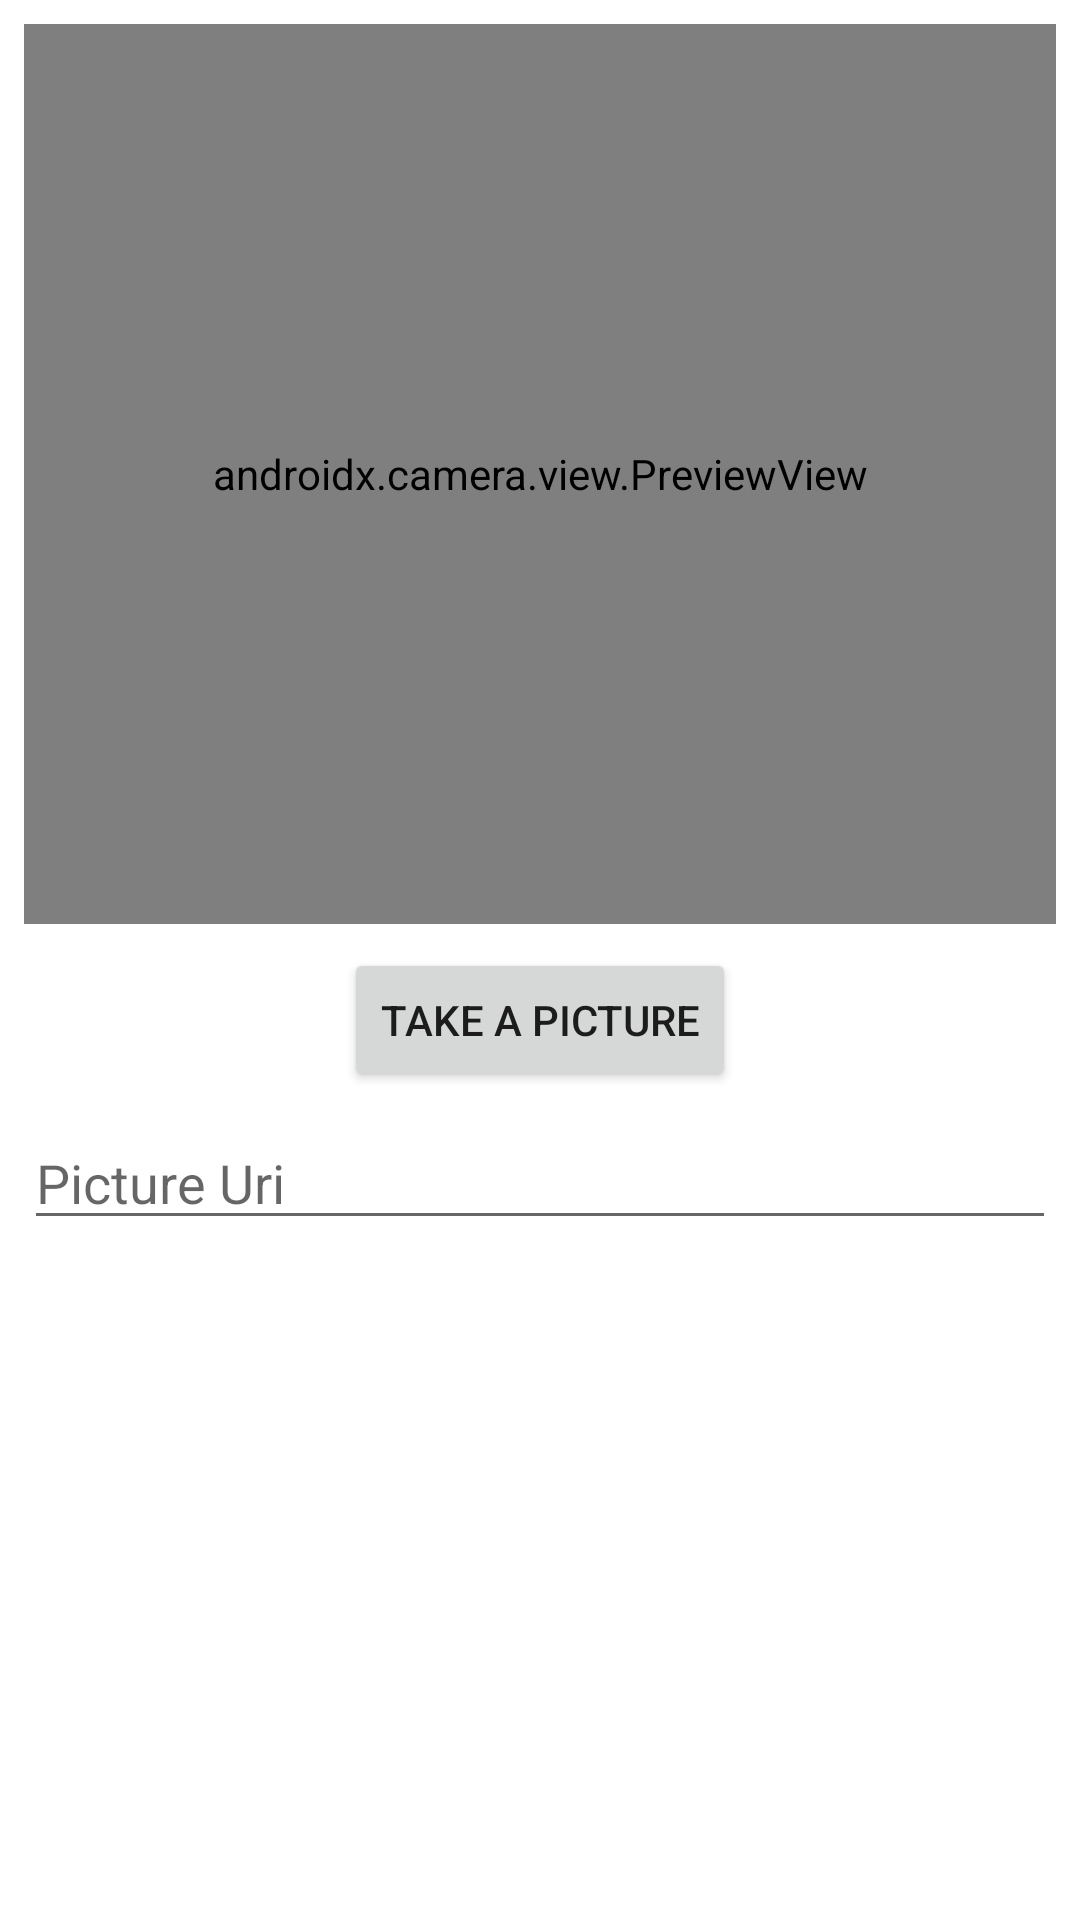

Layout XML and referenced resources for this Android screen:
<!-- AndroidManifest.xml: application theme Theme.LogBookReportFinal -->
<!-- res/layout/activity_camera_x.xml -->
<?xml version="1.0" encoding="utf-8"?>
<androidx.constraintlayout.widget.ConstraintLayout xmlns:android="http://schemas.android.com/apk/res/android"
    xmlns:app="http://schemas.android.com/apk/res-auto"
    xmlns:tools="http://schemas.android.com/tools"
    android:layout_width="match_parent"
    android:layout_height="match_parent"
    tools:context=".CameraX">
    <androidx.camera.view.PreviewView
        android:id="@+id/previewViewCamera"
        android:layout_width="match_parent"
        android:layout_height="300dp"
        android:layout_marginStart="8dp"
        android:layout_marginTop="8dp"
        android:layout_marginEnd="8dp"
        android:text="Hello World!"
        app:layout_constraintEnd_toEndOf="parent"
        app:layout_constraintStart_toStartOf="parent"
        app:layout_constraintTop_toTopOf="parent" />

    <Button
        android:id="@+id/btnAction"
        android:layout_width="wrap_content"
        android:layout_height="wrap_content"
        android:layout_marginStart="8dp"
        android:layout_marginTop="8dp"
        android:layout_marginEnd="8dp"
        android:text="Take a Picture"
        app:layout_constraintEnd_toEndOf="parent"
        app:layout_constraintStart_toStartOf="parent"
        app:layout_constraintTop_toBottomOf="@+id/previewViewCamera" />

    <EditText
        android:id="@+id/inputUriPicture"
        android:layout_width="match_parent"
        android:layout_height="wrap_content"
        android:layout_marginStart="8dp"
        android:layout_marginTop="8dp"
        android:layout_marginEnd="8dp"
        android:ems="10"
        android:hint="Picture Uri"
        android:inputType="textPersonName"
        app:layout_constraintEnd_toEndOf="parent"
        app:layout_constraintStart_toStartOf="parent"
        app:layout_constraintTop_toBottomOf="@+id/btnAction" />

    <ImageView
        android:id="@+id/imageViewCamera2"
        android:layout_width="150dp"
        android:layout_height="150dp"
        android:layout_marginStart="8dp"
        android:layout_marginTop="8dp"
        android:layout_marginEnd="8dp"
        app:layout_constraintEnd_toEndOf="parent"
        app:layout_constraintStart_toStartOf="parent"
        app:layout_constraintTop_toBottomOf="@+id/inputUriPicture"
        tools:srcCompat="@tools:sample/avatars" />
</androidx.constraintlayout.widget.ConstraintLayout>
<!-- resources referenced by this layout -->
<resources>
  <style name="Theme.LogBookReportFinal" parent="Theme.MaterialComponents.DayNight.DarkActionBar">
          
          <item name="colorPrimary">@color/purple_500</item>
          <item name="colorPrimaryVariant">@color/purple_700</item>
          <item name="colorOnPrimary">@color/white</item>
          
          <item name="colorSecondary">@color/teal_200</item>
          <item name="colorSecondaryVariant">@color/teal_700</item>
          <item name="colorOnSecondary">@color/black</item>
          
          <item name="android:statusBarColor" tools:targetApi="l">?attr/colorPrimaryVariant</item>
          
      </style>
  <!-- not gathered from this repository: default colours our renderer supplied (Android Studio template values) -->
  <color name="purple_500">#FF6200EE</color>
  <color name="purple_700">#FF3700B3</color>
  <color name="teal_200">#FF03DAC5</color>
  <color name="teal_700">#FF018786</color>
  <color name="black">#FF000000</color>
  <color name="white">#FFFFFFFF</color>
</resources>
